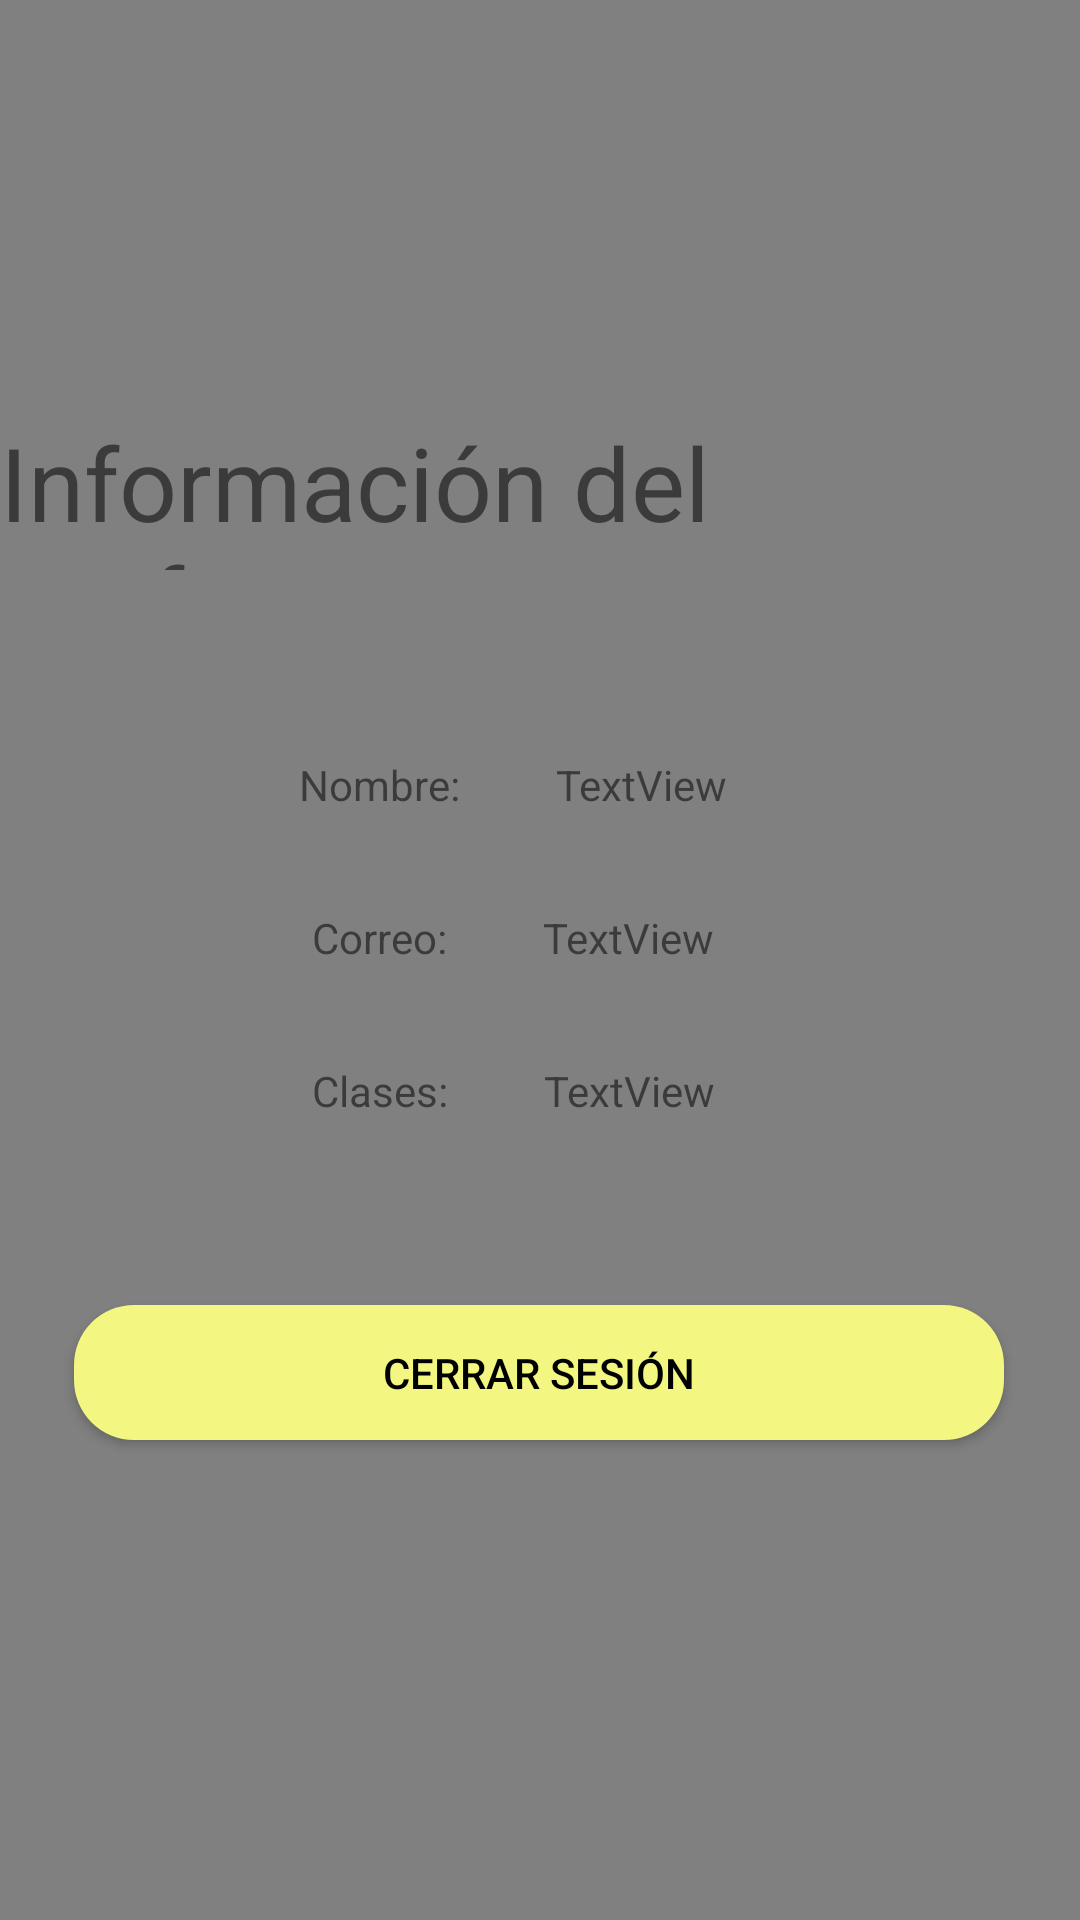

Layout XML and referenced resources for this Android screen:
<!-- AndroidManifest.xml: application theme AppTheme.NoActionBar -->
<!-- res/layout/fragment_inicio_profesores.xml -->
<?xml version="1.0" encoding="utf-8"?>
<androidx.constraintlayout.widget.ConstraintLayout xmlns:android="http://schemas.android.com/apk/res/android"
    xmlns:app="http://schemas.android.com/apk/res-auto"
    xmlns:tools="http://schemas.android.com/tools"
    android:id="@+id/frameLayout2"
    android:layout_width="match_parent"
    android:layout_height="match_parent"
    android:background="@color/fondo_Principal"
    tools:context=".InicioProfesoresFragment">

    
    <Button
        android:id="@+id/btnEnviar"
        android:layout_width="310dp"
        android:layout_height="45dp"
        android:layout_marginBottom="160dp"
        android:background="@drawable/boton_redondeado"
        android:text="Cerrar sesión"
        android:textColor="@color/black"
        app:layout_constraintBottom_toBottomOf="parent"
        app:layout_constraintEnd_toEndOf="parent"
        app:layout_constraintHorizontal_bias="0.495"
        app:layout_constraintStart_toStartOf="parent"
        tools:ignore="TouchTargetSizeCheck" />

    <TextView
        android:id="@+id/EtiquetaInicio"
        android:layout_width="wrap_content"
        android:layout_height="52dp"
        android:text="Información del profesor:"
        android:textSize="34sp"
        app:layout_constraintBottom_toTopOf="@+id/btnEnviar"
        app:layout_constraintEnd_toEndOf="@+id/btnEnviar"
        app:layout_constraintStart_toStartOf="@+id/btnEnviar"
        app:layout_constraintTop_toTopOf="parent"
        app:layout_constraintVertical_bias="0.36" />

    <TextView
        android:id="@+id/textView3"
        android:layout_width="wrap_content"
        android:layout_height="wrap_content"
        android:layout_marginBottom="32dp"
        android:text="Nombre:"
        app:layout_constraintBottom_toTopOf="@+id/textView10"
        app:layout_constraintEnd_toEndOf="@+id/textView10"
        app:layout_constraintStart_toStartOf="@+id/textView10" />

    <TextView
        android:id="@+id/textNombre"
        android:layout_width="wrap_content"
        android:layout_height="wrap_content"
        android:layout_marginStart="32dp"
        android:text="TextView"
        app:layout_constraintBottom_toBottomOf="@+id/textView3"
        app:layout_constraintStart_toEndOf="@+id/textView3"
        app:layout_constraintTop_toTopOf="@+id/textView3" />

    <TextView
        android:id="@+id/textView10"
        android:layout_width="wrap_content"
        android:layout_height="wrap_content"
        android:text="Correo:"
        app:layout_constraintBottom_toTopOf="@+id/btnEnviar"
        app:layout_constraintEnd_toEndOf="parent"
        app:layout_constraintHorizontal_bias="0.33"
        app:layout_constraintStart_toStartOf="parent"
        app:layout_constraintTop_toBottomOf="@+id/EtiquetaInicio" />

    <TextView
        android:id="@+id/textCorreo"
        android:layout_width="wrap_content"
        android:layout_height="wrap_content"
        android:layout_marginStart="32dp"
        android:text="TextView"
        app:layout_constraintBottom_toBottomOf="@+id/textView10"
        app:layout_constraintStart_toEndOf="@+id/textView10"
        app:layout_constraintTop_toTopOf="@+id/textView10" />

    <TextView
        android:id="@+id/textView12"
        android:layout_width="wrap_content"
        android:layout_height="wrap_content"
        android:layout_marginTop="32dp"
        android:text="Clases:"
        app:layout_constraintEnd_toEndOf="@+id/textView10"
        app:layout_constraintStart_toStartOf="@+id/textView10"
        app:layout_constraintTop_toBottomOf="@+id/textView10" />

    <TextView
        android:id="@+id/textClases"
        android:layout_width="wrap_content"
        android:layout_height="wrap_content"
        android:layout_marginStart="32dp"
        android:text="TextView"
        app:layout_constraintBottom_toBottomOf="@+id/textView12"
        app:layout_constraintStart_toEndOf="@+id/textView12"
        app:layout_constraintTop_toTopOf="@+id/textView12" />


</androidx.constraintlayout.widget.ConstraintLayout>
<!-- resources referenced by this layout -->
<resources>
  <color name="black">#FF000000</color>
  <color name="fondo_Principal">#808080</color>
  <!-- drawable boton_redondeado (drawable) -->
  <shape xmlns:android="http://schemas.android.com/apk/res/android">
      <corners android:radius="20dp" />
      <solid android:color="@color/fondo_botones" />
  </shape>
  <style name="AppTheme.NoActionBar" parent="Theme.AppCompat.Light.NoActionBar">
          
      </style>
  <color name="fondo_botones">#F3F781</color>
</resources>
